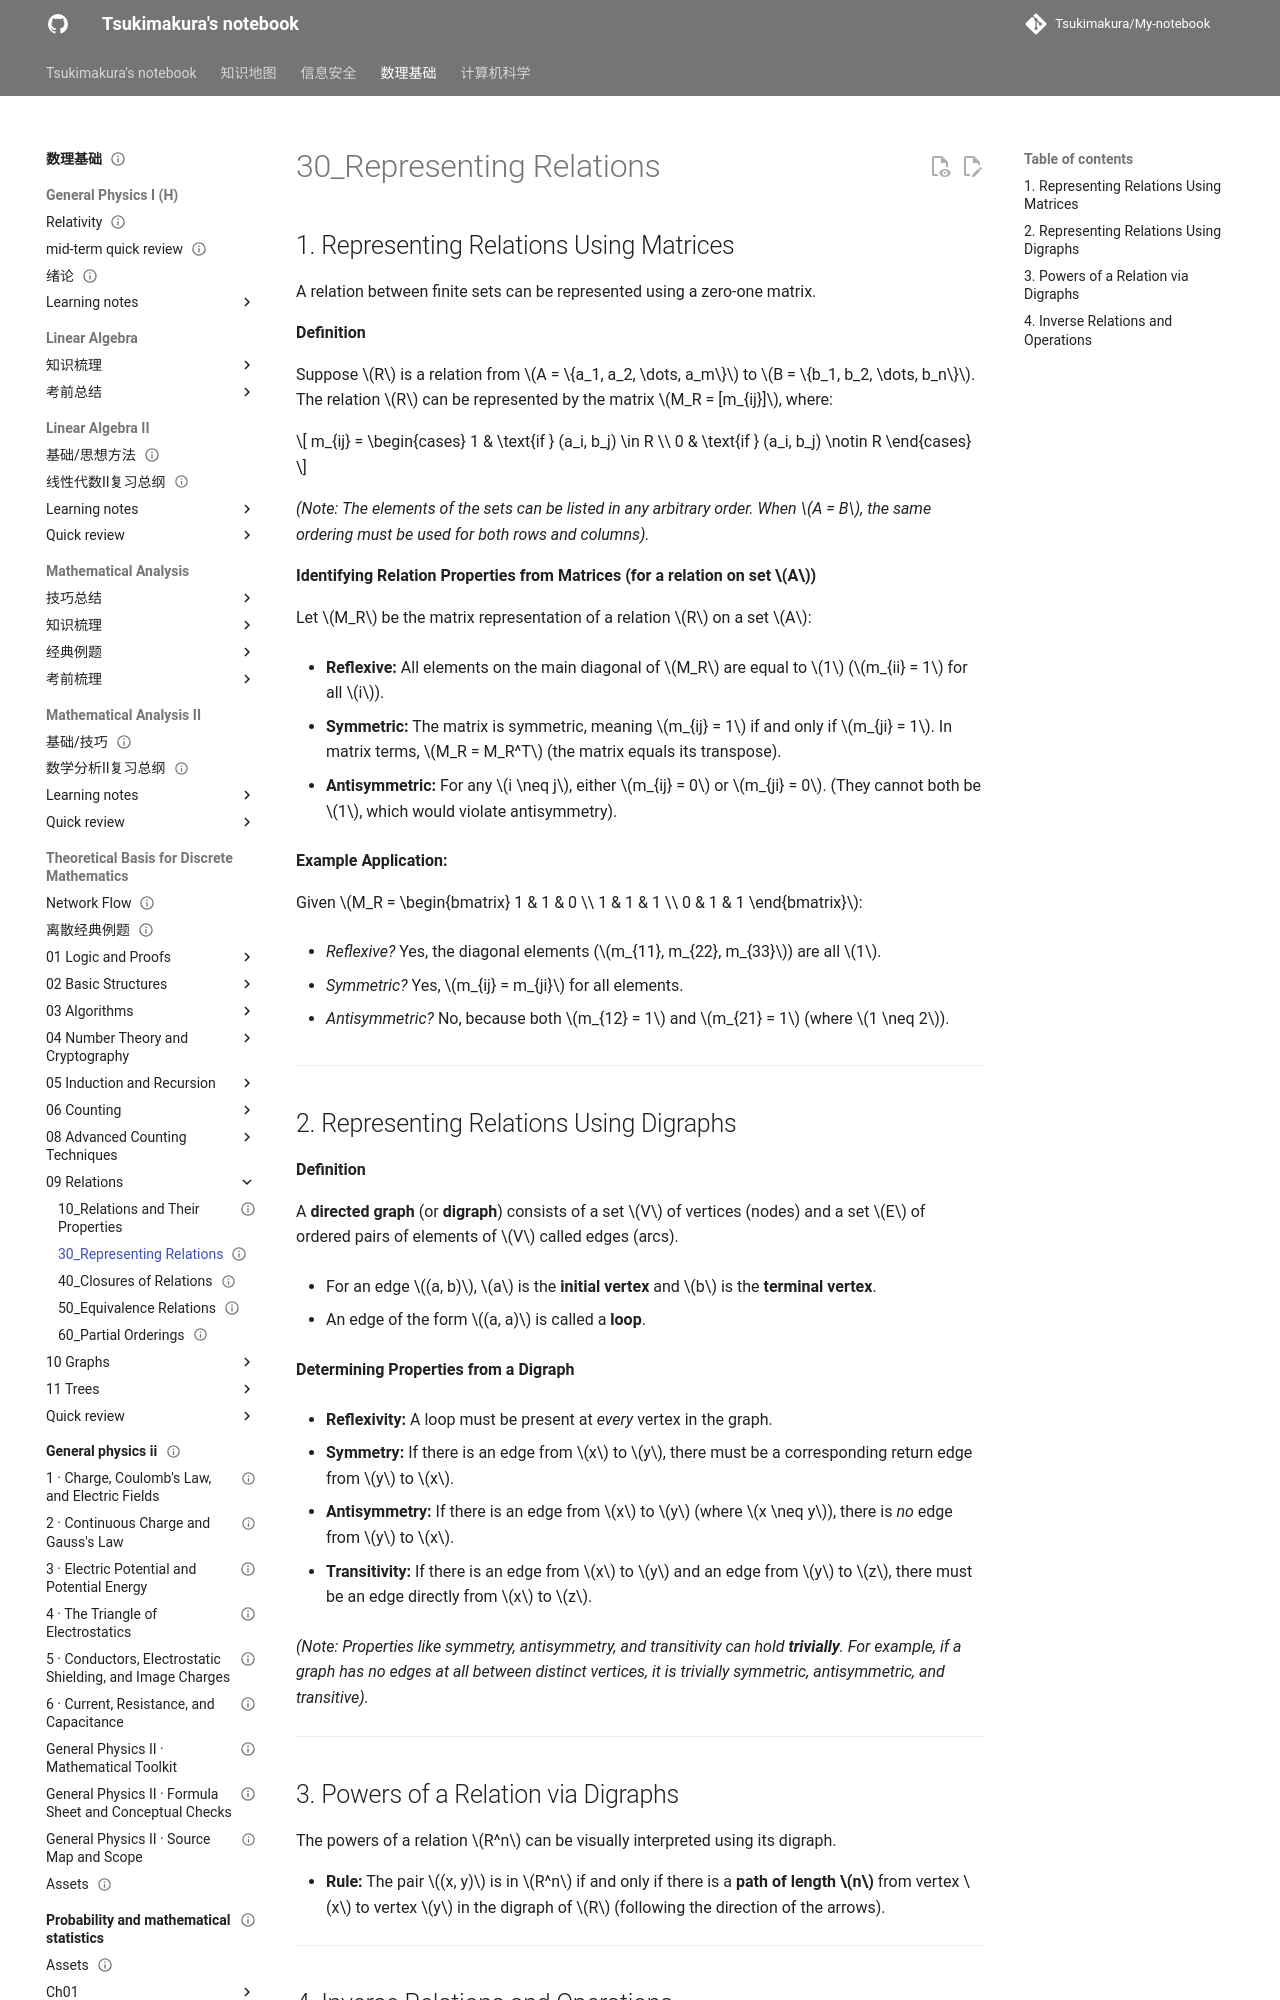

repository: Tsukimakura/My-notebook · page: 数理基础/Theoretical Basis for Discrete Mathematics/09_Relations/30_Representing Relations/index.html · generator: mkdocs

---
title: "30_Representing Relations"
status: draft
tags: [math-physics]
created: null
updated: 2026-10-06
sources: []
---

# 30_Representing Relations

## 1. Representing Relations Using Matrices

A relation between finite sets can be represented using a zero-one matrix.

**Definition**

Suppose $R$ is a relation from $A = \{a_1, a_2, \dots, a_m\}$ to $B = \{b_1, b_2, \dots, b_n\}$. The relation $R$ can be represented by the matrix $M_R = [m_{ij}]$, where:

$$
m_{ij} = \begin{cases} 1 & \text{if } (a_i, b_j) \in R \\ 0 & \text{if } (a_i, b_j) \notin R \end{cases}
$$

_(Note: The elements of the sets can be listed in any arbitrary order. When $A = B$, the same ordering must be used for both rows and columns)._

**Identifying Relation Properties from Matrices (for a relation on set $A$)**

Let $M_R$ be the matrix representation of a relation $R$ on a set $A$:

- **Reflexive:** All elements on the main diagonal of $M_R$ are equal to $1$ ($m_{ii} = 1$ for all $i$).

- **Symmetric:** The matrix is symmetric, meaning $m_{ij} = 1$ if and only if $m_{ji} = 1$. In matrix terms, $M_R = M_R^T$ (the matrix equals its transpose).

- **Antisymmetric:** For any $i \neq j$, either $m_{ij} = 0$ or $m_{ji} = 0$. (They cannot both be $1$, which would violate antisymmetry).

**Example Application:**

Given $M_R = \begin{bmatrix} 1 & 1 & 0 \\ 1 & 1 & 1 \\ 0 & 1 & 1 \end{bmatrix}$:

- _Reflexive?_ Yes, the diagonal elements ($m_{11}, m_{22}, m_{33}$) are all $1$.

- _Symmetric?_ Yes, $m_{ij} = m_{ji}$ for all elements.

- _Antisymmetric?_ No, because both $m_{12} = 1$ and $m_{21} = 1$ (where $1 \neq 2$).

---

## 2. Representing Relations Using Digraphs

**Definition**

A **directed graph** (or **digraph**) consists of a set $V$ of vertices (nodes) and a set $E$ of ordered pairs of elements of $V$ called edges (arcs).

- For an edge $(a, b)$, $a$ is the **initial vertex** and $b$ is the **terminal vertex**.

- An edge of the form $(a, a)$ is called a **loop**.

**Determining Properties from a Digraph**

- **Reflexivity:** A loop must be present at _every_ vertex in the graph.

- **Symmetry:** If there is an edge from $x$ to $y$, there must be a corresponding return edge from $y$ to $x$.

- **Antisymmetry:** If there is an edge from $x$ to $y$ (where $x \neq y$), there is _no_ edge from $y$ to $x$.

- **Transitivity:** If there is an edge from $x$ to $y$ and an edge from $y$ to $z$, there must be an edge directly from $x$ to $z$.

_(Note: Properties like symmetry, antisymmetry, and transitivity can hold **trivially**. For example, if a graph has no edges at all between distinct vertices, it is trivially symmetric, antisymmetric, and transitive)._

---
